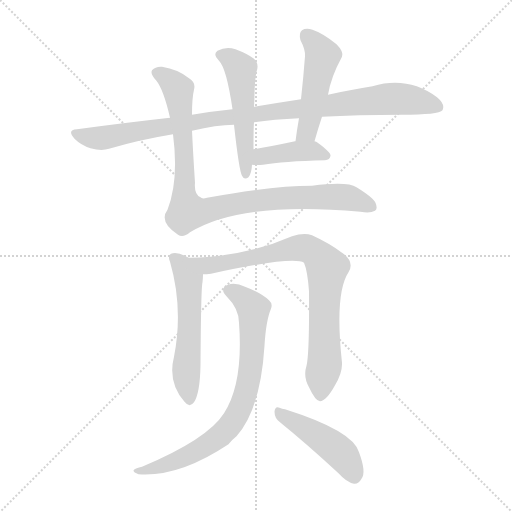
t = 0.00 s
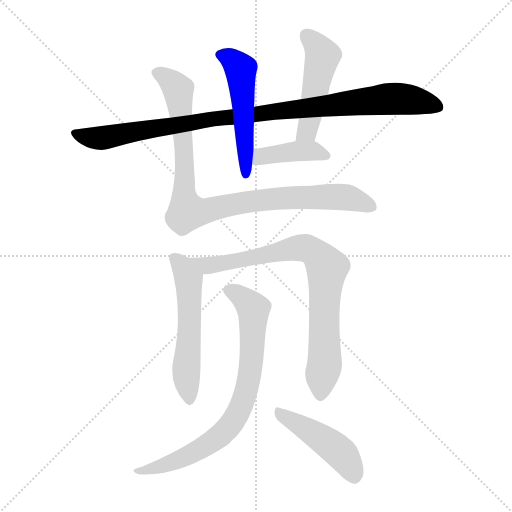
t = 1.50 s
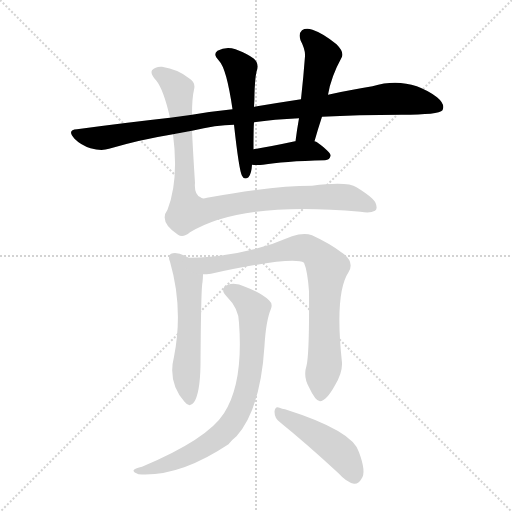
t = 3.00 s
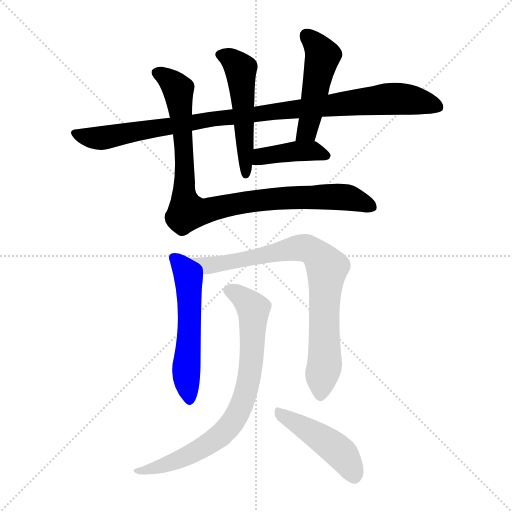
t = 4.49 s
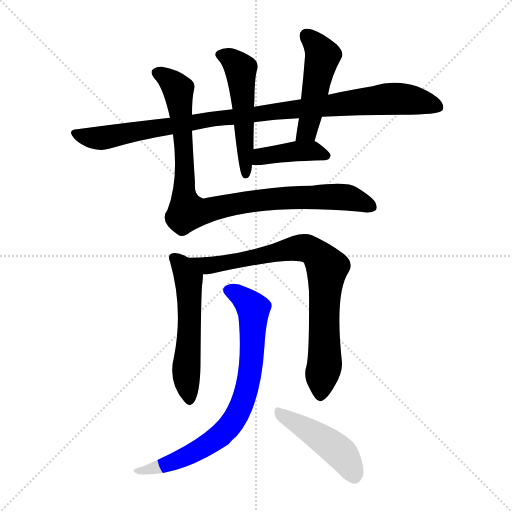
t = 5.99 s
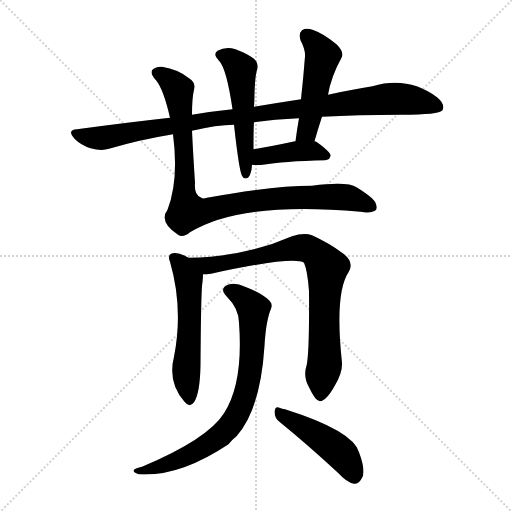
t = 7.49 s

The animated SVG that drew these frames (rendered in a browser with its animation timeline set to each time). Animation: 9 CSS @keyframes rules; one cycle of 7.49 s.

<svg version="1.1" viewBox="0 0 1024 1024" xmlns="http://www.w3.org/2000/svg">
  <g stroke="lightgray" stroke-dasharray="1,1" stroke-width="1" transform="scale(4, 4)">
    <line x1="0" y1="0" x2="256" y2="256"></line>
    <line x1="256" y1="0" x2="0" y2="256"></line>
    <line x1="128" y1="0" x2="128" y2="256"></line>
    <line x1="0" y1="128" x2="256" y2="128"></line>
  </g>
<g transform="scale(1, -1) translate(0, -900)">
   <style type="text/css">
    @keyframes keyframes0 {
      from {
       stroke: blue;
       stroke-dashoffset: 991;
       stroke-width: 128;
       }
       76% {
       animation-timing-function: step-end;
       stroke: blue;
       stroke-dashoffset: 0;
       stroke-width: 128;
       }
       to {
       stroke: black;
       stroke-width: 1024;
       }
       }
       #make-me-a-hanzi-animation-0 {
         animation: keyframes0 1.056478s both;
         animation-delay: 0.000000s;
         animation-timing-function: linear;
       }
    @keyframes keyframes1 {
      from {
       stroke: blue;
       stroke-dashoffset: 513;
       stroke-width: 128;
       }
       63% {
       animation-timing-function: step-end;
       stroke: blue;
       stroke-dashoffset: 0;
       stroke-width: 128;
       }
       to {
       stroke: black;
       stroke-width: 1024;
       }
       }
       #make-me-a-hanzi-animation-1 {
         animation: keyframes1 0.667480s both;
         animation-delay: 1.056478s;
         animation-timing-function: linear;
       }
    @keyframes keyframes2 {
      from {
       stroke: blue;
       stroke-dashoffset: 484;
       stroke-width: 128;
       }
       61% {
       animation-timing-function: step-end;
       stroke: blue;
       stroke-dashoffset: 0;
       stroke-width: 128;
       }
       to {
       stroke: black;
       stroke-width: 1024;
       }
       }
       #make-me-a-hanzi-animation-2 {
         animation: keyframes2 0.643880s both;
         animation-delay: 1.723958s;
         animation-timing-function: linear;
       }
    @keyframes keyframes3 {
      from {
       stroke: blue;
       stroke-dashoffset: 404;
       stroke-width: 128;
       }
       57% {
       animation-timing-function: step-end;
       stroke: blue;
       stroke-dashoffset: 0;
       stroke-width: 128;
       }
       to {
       stroke: black;
       stroke-width: 1024;
       }
       }
       #make-me-a-hanzi-animation-3 {
         animation: keyframes3 0.578776s both;
         animation-delay: 2.367839s;
         animation-timing-function: linear;
       }
    @keyframes keyframes4 {
      from {
       stroke: blue;
       stroke-dashoffset: 929;
       stroke-width: 128;
       }
       75% {
       animation-timing-function: step-end;
       stroke: blue;
       stroke-dashoffset: 0;
       stroke-width: 128;
       }
       to {
       stroke: black;
       stroke-width: 1024;
       }
       }
       #make-me-a-hanzi-animation-4 {
         animation: keyframes4 1.006022s both;
         animation-delay: 2.946615s;
         animation-timing-function: linear;
       }
    @keyframes keyframes5 {
      from {
       stroke: blue;
       stroke-dashoffset: 550;
       stroke-width: 128;
       }
       64% {
       animation-timing-function: step-end;
       stroke: blue;
       stroke-dashoffset: 0;
       stroke-width: 128;
       }
       to {
       stroke: black;
       stroke-width: 1024;
       }
       }
       #make-me-a-hanzi-animation-5 {
         animation: keyframes5 0.697591s both;
         animation-delay: 3.952637s;
         animation-timing-function: linear;
       }
    @keyframes keyframes6 {
      from {
       stroke: blue;
       stroke-dashoffset: 805;
       stroke-width: 128;
       }
       72% {
       animation-timing-function: step-end;
       stroke: blue;
       stroke-dashoffset: 0;
       stroke-width: 128;
       }
       to {
       stroke: black;
       stroke-width: 1024;
       }
       }
       #make-me-a-hanzi-animation-6 {
         animation: keyframes6 0.905111s both;
         animation-delay: 4.650228s;
         animation-timing-function: linear;
       }
    @keyframes keyframes7 {
      from {
       stroke: blue;
       stroke-dashoffset: 772;
       stroke-width: 128;
       }
       72% {
       animation-timing-function: step-end;
       stroke: blue;
       stroke-dashoffset: 0;
       stroke-width: 128;
       }
       to {
       stroke: black;
       stroke-width: 1024;
       }
       }
       #make-me-a-hanzi-animation-7 {
         animation: keyframes7 0.878255s both;
         animation-delay: 5.555339s;
         animation-timing-function: linear;
       }
    @keyframes keyframes8 {
      from {
       stroke: blue;
       stroke-dashoffset: 455;
       stroke-width: 128;
       }
       60% {
       animation-timing-function: step-end;
       stroke: blue;
       stroke-dashoffset: 0;
       stroke-width: 128;
       }
       to {
       stroke: black;
       stroke-width: 1024;
       }
       }
       #make-me-a-hanzi-animation-8 {
         animation: keyframes8 0.620280s both;
         animation-delay: 6.433594s;
         animation-timing-function: linear;
       }
</style>
<path d="M 384.0 638.5 Q 433.0 650.5 468.0 650.5 L 508.0 655.5 Q 548.0 661.5 598.0 663.5 L 644.0 666.5 Q 714.0 670.5 803.0 670.5 Q 878.0 670.5 885.0 679.5 Q 891.0 691.5 874.0 705.5 Q 816.0 748.5 745.0 727.5 Q 705.0 721.5 656.0 710.5 L 602.0 701.5 Q 556.0 694.5 508.0 686.5 L 465.0 681.5 Q 425.0 677.5 384.0 670.5 L 340.0 664.5 Q 250.0 654.5 154.0 641.5 Q 133.0 640.5 149.0 622.5 Q 162.0 609.5 181.0 603.5 Q 203.0 597.5 218.0 602.5 Q 279.0 620.5 346.0 631.5 L 384.0 638.5 Z" fill="lightgray"></path> 
<path d="M 468.0 650.5 Q 478.0 559.5 484.0 548.5 Q 488.0 539.5 497.0 545.5 Q 503.0 552.5 504.0 570.5 L 507.0 601.5 Q 507.0 644.5 508.0 655.5 L 508.0 686.5 Q 509.0 699.5 509.0 712.5 Q 510.0 743.5 513.0 756.5 Q 519.0 772.5 508.0 782.5 Q 495.0 792.5 471.0 801.5 Q 452.0 807.5 435.0 798.5 Q 425.0 791.5 438.0 778.5 Q 453.0 763.5 465.0 681.5 L 468.0 650.5 Z" fill="lightgray"></path> 
<path d="M 629.0 617.5 Q 636.0 642.5 644.0 666.5 L 656.0 710.5 Q 662.0 746.5 684.0 786.5 Q 688.0 796.5 673.0 811.5 Q 646.0 833.5 625.0 840.5 Q 612.0 844.5 604.0 839.5 Q 597.0 833.5 601.0 819.5 Q 611.0 800.5 610.0 787.5 Q 607.0 747.5 602.0 701.5 L 598.0 663.5 Q 594.0 641.5 591.0 617.5 C 587.0 587.5 621.0 588.5 629.0 617.5 Z" fill="lightgray"></path> 
<path d="M 504.0 570.5 Q 514.0 569.5 526.0 570.5 Q 565.0 577.5 650.0 579.5 Q 660.0 580.5 661.0 588.5 Q 662.0 595.5 634.0 615.5 Q 633.0 616.5 629.0 617.5 L 591.0 617.5 L 590.0 617.5 Q 544.0 607.5 507.0 601.5 C 477.0 596.5 474.0 572.5 504.0 570.5 Z" fill="lightgray"></path> 
<path d="M 346.0 631.5 Q 358.0 540.5 335.0 480.5 Q 317.0 456.5 356.0 430.5 Q 366.0 423.5 380.0 435.5 Q 482.0 498.5 721.0 476.5 Q 740.0 472.5 750.0 478.5 Q 756.0 482.5 751.0 494.5 Q 747.0 504.5 713.0 525.5 Q 695.0 537.5 624.0 528.5 Q 545.0 528.5 414.0 504.5 Q 404.0 501.5 401.0 505.5 Q 388.0 511.5 390.0 534.5 Q 386.0 595.5 384.0 638.5 L 384.0 670.5 Q 384.0 704.5 388.0 720.5 Q 392.0 735.5 378.0 743.5 Q 356.0 761.5 324.0 766.5 Q 311.0 767.5 304.0 759.5 Q 300.0 752.5 312.0 739.5 Q 327.0 721.5 340.0 664.5 L 346.0 631.5 Z" fill="lightgray"></path> 
<path d="M 377.0 384.5 Q 355.0 397.5 342.0 392.5 Q 335.0 388.5 340.0 376.5 Q 367.0 283.5 348.0 186.5 Q 335.0 135.5 369.0 96.5 Q 379.0 83.5 388.0 95.5 Q 400.0 113.5 401.0 169.5 Q 402.0 325.5 405.0 335.5 Q 406.0 345.5 406.0 351.5 C 407.0 368.5 404.0 370.5 377.0 384.5 Z" fill="lightgray"></path> 
<path d="M 613.0 168.5 Q 606.0 146.5 618.0 125.5 Q 631.0 97.5 640.0 97.5 Q 653.0 98.5 670.0 129.5 Q 685.0 154.5 684.0 174.5 Q 669.0 313.5 697.0 355.5 Q 710.0 376.5 684.0 394.5 Q 659.0 413.5 624.0 429.5 Q 608.0 435.5 584.0 427.5 Q 488.0 385.5 377.0 384.5 C 347.0 383.5 376.0 349.5 406.0 351.5 Q 413.0 351.5 422.0 352.5 Q 587.0 388.5 608.0 374.5 Q 615.0 358.5 618.0 317.5 Q 619.0 193.5 613.0 168.5 Z" fill="lightgray"></path> 
<path d="M 478.0 254.5 Q 487.0 133.5 448.0 73.5 Q 415.0 21.5 284.0 -33.5 Q 271.0 -36.5 268.0 -39.5 Q 264.0 -43.5 277.0 -48.5 Q 358.0 -54.5 457.0 11.5 Q 464.0 20.5 473.0 27.5 Q 521.0 81.5 529.0 208.5 Q 532.0 259.5 542.0 282.5 Q 546.0 292.5 538.0 299.5 Q 522.0 314.5 490.0 326.5 Q 471.0 335.5 456.0 330.5 Q 438.0 323.5 453.0 307.5 Q 478.0 282.5 478.0 254.5 Z" fill="lightgray"></path> 
<path d="M 560.0 55.5 Q 612.0 13.5 677.0 -46.5 Q 693.0 -64.5 708.0 -67.5 Q 717.0 -68.5 723.0 -57.5 Q 733.0 -44.5 718.0 -4.5 Q 706.0 38.5 570.0 81.5 Q 564.0 82.5 559.0 84.5 Q 550.0 88.5 549.0 76.5 Q 549.0 63.5 560.0 55.5 Z" fill="lightgray"></path> 
      <clipPath id="make-me-a-hanzi-clip-0">
      <path d="M 384.0 638.5 Q 433.0 650.5 468.0 650.5 L 508.0 655.5 Q 548.0 661.5 598.0 663.5 L 644.0 666.5 Q 714.0 670.5 803.0 670.5 Q 878.0 670.5 885.0 679.5 Q 891.0 691.5 874.0 705.5 Q 816.0 748.5 745.0 727.5 Q 705.0 721.5 656.0 710.5 L 602.0 701.5 Q 556.0 694.5 508.0 686.5 L 465.0 681.5 Q 425.0 677.5 384.0 670.5 L 340.0 664.5 Q 250.0 654.5 154.0 641.5 Q 133.0 640.5 149.0 622.5 Q 162.0 609.5 181.0 603.5 Q 203.0 597.5 218.0 602.5 Q 279.0 620.5 346.0 631.5 L 384.0 638.5 Z" fill="lightgray"></path>
      </clipPath>
      <path clip-path="url(#make-me-a-hanzi-clip-0)" d="M 151.0 632.5 L 202.0 623.5 L 433.0 663.5 L 785.0 702.5 L 843.0 696.5 L 878.0 685.5 " fill="none" id="make-me-a-hanzi-animation-0" stroke-dasharray="863 1726" stroke-linecap="round"></path>

      <clipPath id="make-me-a-hanzi-clip-1">
      <path d="M 468.0 650.5 Q 478.0 559.5 484.0 548.5 Q 488.0 539.5 497.0 545.5 Q 503.0 552.5 504.0 570.5 L 507.0 601.5 Q 507.0 644.5 508.0 655.5 L 508.0 686.5 Q 509.0 699.5 509.0 712.5 Q 510.0 743.5 513.0 756.5 Q 519.0 772.5 508.0 782.5 Q 495.0 792.5 471.0 801.5 Q 452.0 807.5 435.0 798.5 Q 425.0 791.5 438.0 778.5 Q 453.0 763.5 465.0 681.5 L 468.0 650.5 Z" fill="lightgray"></path>
      </clipPath>
      <path clip-path="url(#make-me-a-hanzi-clip-1)" d="M 443.0 789.5 L 461.0 782.5 L 481.0 761.5 L 492.0 553.5 " fill="none" id="make-me-a-hanzi-animation-1" stroke-dasharray="385 770" stroke-linecap="round"></path>

      <clipPath id="make-me-a-hanzi-clip-2">
      <path d="M 629.0 617.5 Q 636.0 642.5 644.0 666.5 L 656.0 710.5 Q 662.0 746.5 684.0 786.5 Q 688.0 796.5 673.0 811.5 Q 646.0 833.5 625.0 840.5 Q 612.0 844.5 604.0 839.5 Q 597.0 833.5 601.0 819.5 Q 611.0 800.5 610.0 787.5 Q 607.0 747.5 602.0 701.5 L 598.0 663.5 Q 594.0 641.5 591.0 617.5 C 587.0 587.5 621.0 588.5 629.0 617.5 Z" fill="lightgray"></path>
      </clipPath>
      <path clip-path="url(#make-me-a-hanzi-clip-2)" d="M 612.0 830.5 L 645.0 789.5 L 613.0 638.5 L 597.0 624.5 " fill="none" id="make-me-a-hanzi-animation-2" stroke-dasharray="356 712" stroke-linecap="round"></path>

      <clipPath id="make-me-a-hanzi-clip-3">
      <path d="M 504.0 570.5 Q 514.0 569.5 526.0 570.5 Q 565.0 577.5 650.0 579.5 Q 660.0 580.5 661.0 588.5 Q 662.0 595.5 634.0 615.5 Q 633.0 616.5 629.0 617.5 L 591.0 617.5 L 590.0 617.5 Q 544.0 607.5 507.0 601.5 C 477.0 596.5 474.0 572.5 504.0 570.5 Z" fill="lightgray"></path>
      </clipPath>
      <path clip-path="url(#make-me-a-hanzi-clip-3)" d="M 510.0 577.5 L 529.0 588.5 L 591.0 597.5 L 632.0 597.5 L 652.0 588.5 " fill="none" id="make-me-a-hanzi-animation-3" stroke-dasharray="276 552" stroke-linecap="round"></path>

      <clipPath id="make-me-a-hanzi-clip-4">
      <path d="M 346.0 631.5 Q 358.0 540.5 335.0 480.5 Q 317.0 456.5 356.0 430.5 Q 366.0 423.5 380.0 435.5 Q 482.0 498.5 721.0 476.5 Q 740.0 472.5 750.0 478.5 Q 756.0 482.5 751.0 494.5 Q 747.0 504.5 713.0 525.5 Q 695.0 537.5 624.0 528.5 Q 545.0 528.5 414.0 504.5 Q 404.0 501.5 401.0 505.5 Q 388.0 511.5 390.0 534.5 Q 386.0 595.5 384.0 638.5 L 384.0 670.5 Q 384.0 704.5 388.0 720.5 Q 392.0 735.5 378.0 743.5 Q 356.0 761.5 324.0 766.5 Q 311.0 767.5 304.0 759.5 Q 300.0 752.5 312.0 739.5 Q 327.0 721.5 340.0 664.5 L 346.0 631.5 Z" fill="lightgray"></path>
      </clipPath>
      <path clip-path="url(#make-me-a-hanzi-clip-4)" d="M 313.0 755.5 L 355.0 723.5 L 367.0 618.5 L 368.0 507.5 L 375.0 476.5 L 512.0 499.5 L 638.0 507.5 L 699.0 504.5 L 741.0 487.5 " fill="none" id="make-me-a-hanzi-animation-4" stroke-dasharray="801 1602" stroke-linecap="round"></path>

      <clipPath id="make-me-a-hanzi-clip-5">
      <path d="M 377.0 384.5 Q 355.0 397.5 342.0 392.5 Q 335.0 388.5 340.0 376.5 Q 367.0 283.5 348.0 186.5 Q 335.0 135.5 369.0 96.5 Q 379.0 83.5 388.0 95.5 Q 400.0 113.5 401.0 169.5 Q 402.0 325.5 405.0 335.5 Q 406.0 345.5 406.0 351.5 C 407.0 368.5 404.0 370.5 377.0 384.5 Z" fill="lightgray"></path>
      </clipPath>
      <path clip-path="url(#make-me-a-hanzi-clip-5)" d="M 348.0 384.5 L 366.0 365.5 L 377.0 338.5 L 380.0 254.5 L 372.0 149.5 L 379.0 100.5 " fill="none" id="make-me-a-hanzi-animation-5" stroke-dasharray="422 844" stroke-linecap="round"></path>

      <clipPath id="make-me-a-hanzi-clip-6">
      <path d="M 613.0 168.5 Q 606.0 146.5 618.0 125.5 Q 631.0 97.5 640.0 97.5 Q 653.0 98.5 670.0 129.5 Q 685.0 154.5 684.0 174.5 Q 669.0 313.5 697.0 355.5 Q 710.0 376.5 684.0 394.5 Q 659.0 413.5 624.0 429.5 Q 608.0 435.5 584.0 427.5 Q 488.0 385.5 377.0 384.5 C 347.0 383.5 376.0 349.5 406.0 351.5 Q 413.0 351.5 422.0 352.5 Q 587.0 388.5 608.0 374.5 Q 615.0 358.5 618.0 317.5 Q 619.0 193.5 613.0 168.5 Z" fill="lightgray"></path>
      </clipPath>
      <path clip-path="url(#make-me-a-hanzi-clip-6)" d="M 385.0 381.5 L 412.0 368.5 L 598.0 404.5 L 631.0 394.5 L 654.0 364.5 L 648.0 282.5 L 650.0 182.5 L 641.0 107.5 " fill="none" id="make-me-a-hanzi-animation-6" stroke-dasharray="677 1354" stroke-linecap="round"></path>

      <clipPath id="make-me-a-hanzi-clip-7">
      <path d="M 478.0 254.5 Q 487.0 133.5 448.0 73.5 Q 415.0 21.5 284.0 -33.5 Q 271.0 -36.5 268.0 -39.5 Q 264.0 -43.5 277.0 -48.5 Q 358.0 -54.5 457.0 11.5 Q 464.0 20.5 473.0 27.5 Q 521.0 81.5 529.0 208.5 Q 532.0 259.5 542.0 282.5 Q 546.0 292.5 538.0 299.5 Q 522.0 314.5 490.0 326.5 Q 471.0 335.5 456.0 330.5 Q 438.0 323.5 453.0 307.5 Q 478.0 282.5 478.0 254.5 Z" fill="lightgray"></path>
      </clipPath>
      <path clip-path="url(#make-me-a-hanzi-clip-7)" d="M 458.0 318.5 L 477.0 310.5 L 507.0 282.5 L 502.0 162.5 L 477.0 75.5 L 437.0 25.5 L 392.0 -3.5 L 323.0 -32.5 L 273.0 -43.5 " fill="none" id="make-me-a-hanzi-animation-7" stroke-dasharray="644 1288" stroke-linecap="round"></path>

      <clipPath id="make-me-a-hanzi-clip-8">
      <path d="M 560.0 55.5 Q 612.0 13.5 677.0 -46.5 Q 693.0 -64.5 708.0 -67.5 Q 717.0 -68.5 723.0 -57.5 Q 733.0 -44.5 718.0 -4.5 Q 706.0 38.5 570.0 81.5 Q 564.0 82.5 559.0 84.5 Q 550.0 88.5 549.0 76.5 Q 549.0 63.5 560.0 55.5 Z" fill="lightgray"></path>
      </clipPath>
      <path clip-path="url(#make-me-a-hanzi-clip-8)" d="M 560.0 72.5 L 669.0 4.5 L 687.0 -12.5 L 709.0 -52.5 " fill="none" id="make-me-a-hanzi-animation-8" stroke-dasharray="327 654" stroke-linecap="round"></path>

</g>
</svg>
